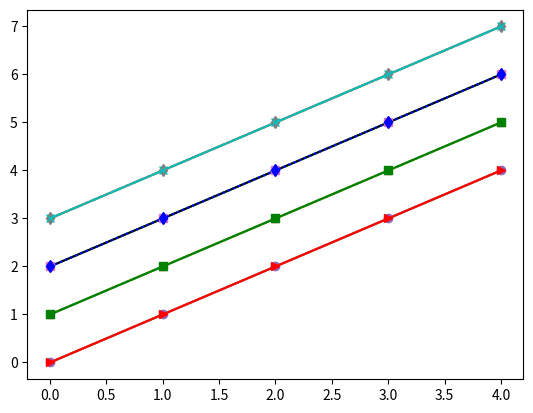

This figure's Python source:
# 출력 형식 지정
import matplotlib.pyplot as plt
import numpy as np

x = np.arange(0,5,1)
y1 = x
y2 = x+1
y3 = x+2
y4 = x+3

plt.plot(x,y1,x,y2,x,y3,x,y4)
plt.show()

plt.plot(x,y1,'m',x,y2,'y',x,y3,'k',x,y4,'c') # 색상변경
plt.show()

plt.plot(x,y1,'o',x,y2,'^',x,y3,'s',x,y4,'d') # 점만 찍기
plt.show()

plt.plot(x,y1,'-',x,y2,'--',x,y3,':',x,y4,'-.') # 선모양
plt.show()

plt.plot(x,y1,'>-r',x,y2,'s-g',x,y3,'d:b',x,y4,'-.xc') # 선모양
plt.show()

